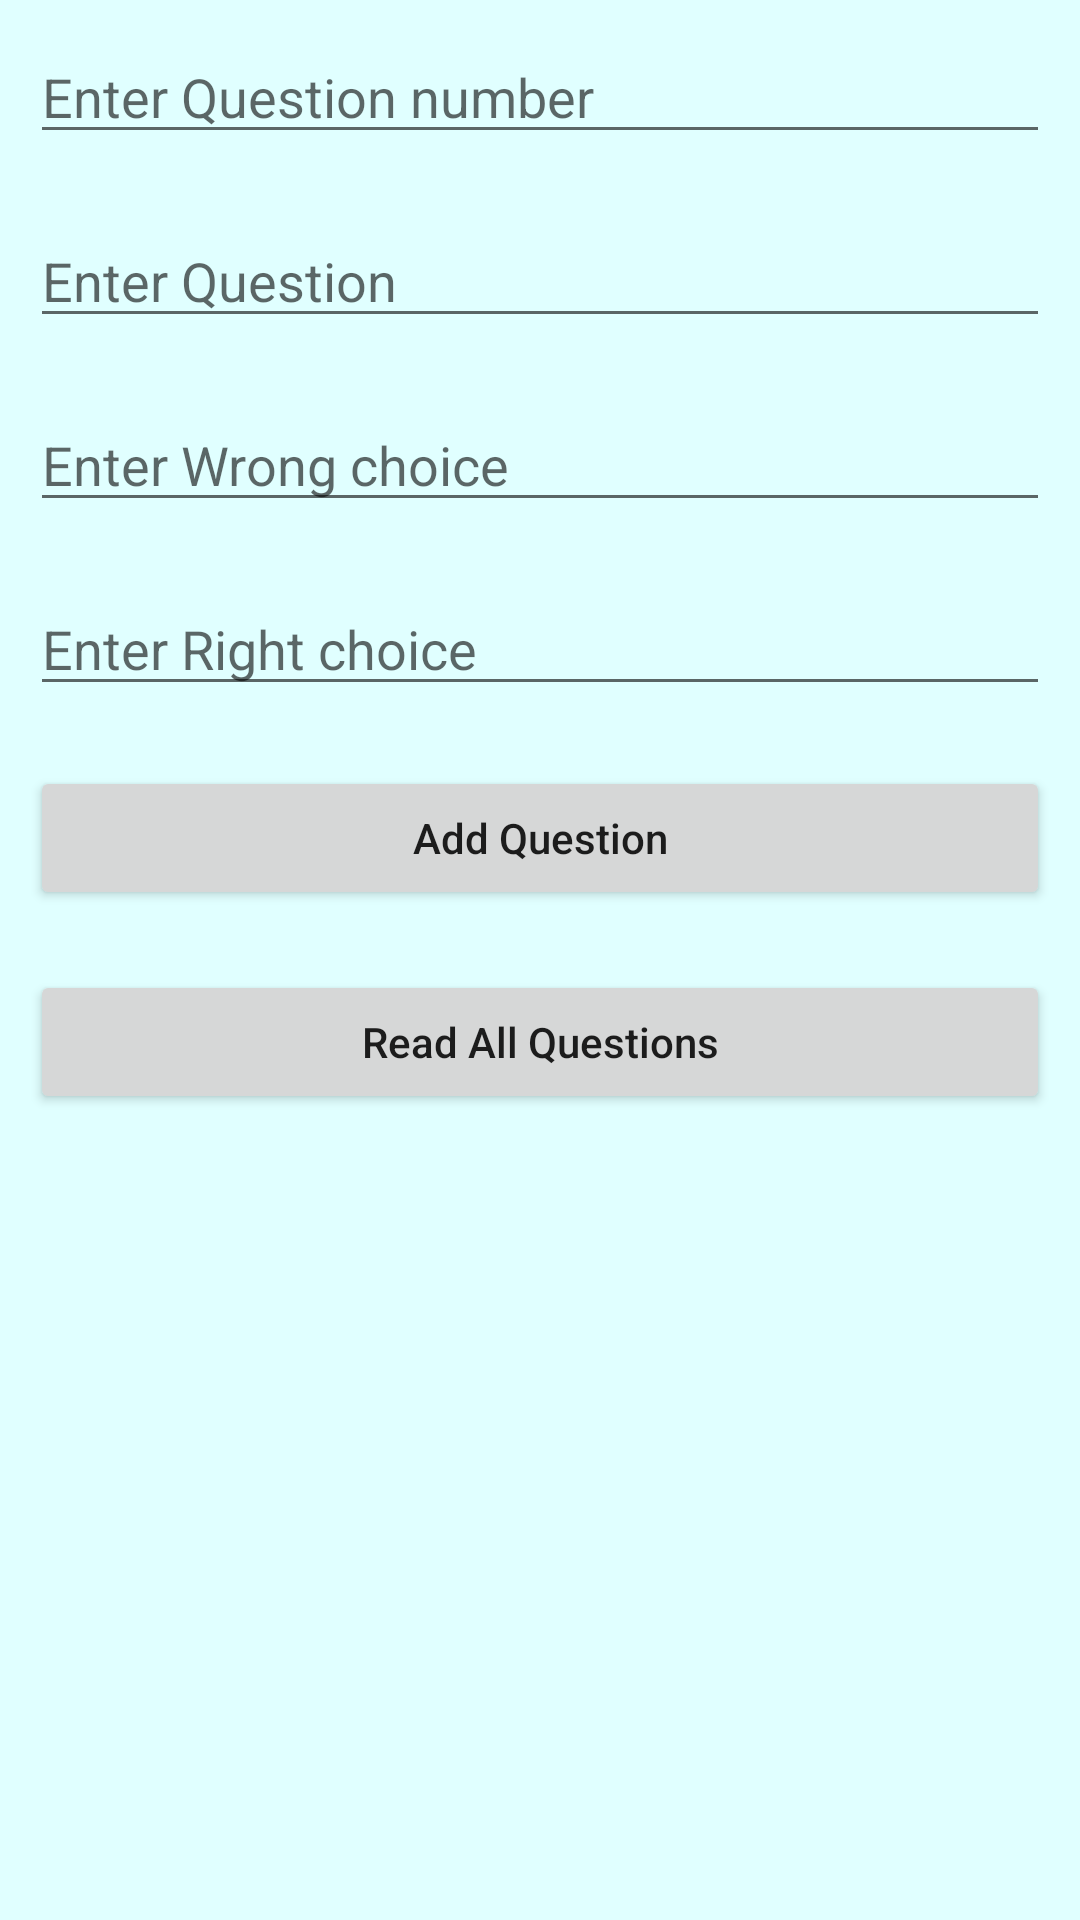

The Android layout XML behind this screen, and the referenced resources:
<!-- AndroidManifest.xml: application theme Theme.Finaltest_android -->
<!-- res/layout/activity_main.xml -->
<?xml version="1.0" encoding="utf-8"?>
<LinearLayout
    xmlns:android="http://schemas.android.com/apk/res/android"
    xmlns:tools="http://schemas.android.com/tools"
    android:layout_width="match_parent"
    android:layout_height="match_parent"
    android:orientation="vertical"
    android:background="#E0FFFF"

    tools:context=".MainActivity">

    
    <EditText
        android:id="@+id/idEdtCourseName"
        android:layout_width="match_parent"
        android:layout_height="wrap_content"
        android:layout_margin="10dp"
        android:hint="Enter Question number" />

    
    <EditText
        android:id="@+id/idEdtCourseTracks"
        android:layout_width="match_parent"
        android:layout_height="wrap_content"
        android:layout_margin="10dp"
        android:hint="Enter Question" />


    

    <EditText
        android:id="@+id/idEdtCourseDuration"
        android:layout_width="match_parent"
        android:layout_height="wrap_content"
        android:layout_margin="10dp"
        android:hint="Enter Wrong choice" />

    
    <EditText
        android:id="@+id/idEdtCourseDescription"
        android:layout_width="match_parent"
        android:layout_height="wrap_content"
        android:layout_margin="10dp"
        android:hint="Enter Right choice" />

    
    <Button
        android:id="@+id/idBtnAddCourse"
        android:layout_width="match_parent"
        android:layout_height="wrap_content"
        android:layout_margin="10dp"
        android:text="Add Question"
        android:textAllCaps="false" />

    
    <Button
        android:id="@+id/idBtnReadCourse"
        android:layout_width="match_parent"
        android:layout_height="wrap_content"
        android:layout_margin="10dp"
        android:text="Read All Questions"
        android:textAllCaps="false" />

</LinearLayout>
<!-- resources referenced by this layout -->
<resources>
  <style name="Theme.Finaltest_android" parent="Theme.MaterialComponents.DayNight.DarkActionBar">
          
          <item name="colorPrimary">@color/purple_500</item>
          <item name="colorPrimaryVariant">@color/purple_700</item>
          <item name="colorOnPrimary">@color/white</item>
          
          <item name="colorSecondary">@color/teal_200</item>
          <item name="colorSecondaryVariant">@color/teal_700</item>
          <item name="colorOnSecondary">@color/black</item>
          
          <item name="android:statusBarColor" tools:targetApi="l">?attr/colorPrimaryVariant</item>
          
      </style>
  <!-- not gathered from this repository: default colours our renderer supplied (Android Studio template values) -->
  <color name="purple_500">#FF6200EE</color>
  <color name="purple_700">#FF3700B3</color>
  <color name="teal_200">#FF03DAC5</color>
  <color name="teal_700">#FF018786</color>
  <color name="black">#FF000000</color>
  <color name="white">#FFFFFFFF</color>
</resources>
